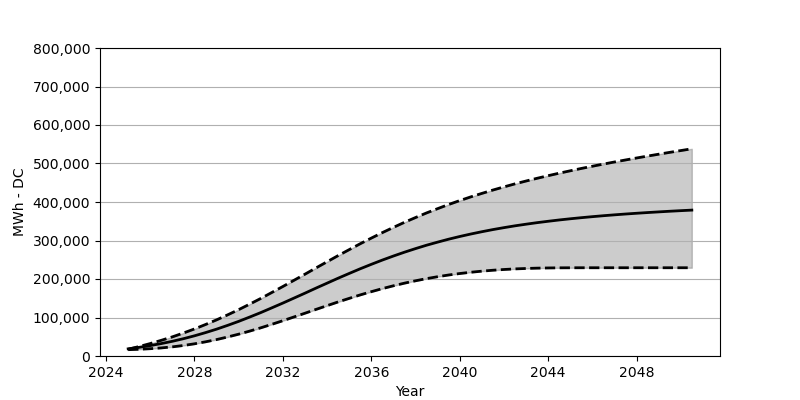

The table this chart was drawn from, first rows:
Date, Low, Base, High
2025-01, 16463, 18566, 17587
2025-07, 17453, 22473, 24648
2026-01, 18968, 27071, 32370
2026-07, 20978, 32266, 40699
2027-01, 23762, 38215, 49729
2027-07, 27267, 44864, 59616
2028-01, 31669, 52410, 70295
2028-07, 36802, 60708, 81728
2029-01, 42709, 69759, 93913
2029-07, 49379, 79512, 106799
2030-01, 56698, 89985, 120458
2030-07, 64667, 101119, 134694
2031-01, 73213, 112788, 149508
2031-07, 82264, 124994, 164878
2032-01, 91707, 137529, 180558
2032-07, 101366, 150333, 196516
2033-01, 111190, 163301, 212629
2033-07, 121015, 176362, 228762
2034-01, 130829, 189269, 244864
2034-07, 140426, 202031, 260740
2035-01, 149714, 214453, 276316
2035-07, 158631, 226504, 291532
2036-01, 167084, 238102, 306253
2036-07, 175012, 249184, 320469
2037-01, 182414, 259729, 334128
2037-07, 189197, 269605, 347230
2038-01, 195372, 278976, 359704
2038-07, 200990, 287738, 371590
2039-01, 205938, 295789, 382795
2039-07, 210392, 303377, 393517
2040-01, 214216, 310397, 403691
2040-07, 217525, 316819, 413299
2041-01, 220371, 322819, 422371
2041-07, 222752, 328345, 431020
2042-01, 224700, 333416, 439277
2042-07, 226226, 338097, 447102
2043-01, 227339, 342354, 454524
2043-07, 228195, 346323, 461565
2044-01, 228700, 349941, 468379
2044-07, 229009, 353333, 474863
2045-01, 229143, 356436, 481090
2045-07, 229215, 359250, 487141
2046-01, 229226, 361920, 492924
2046-07, 229226, 364374, 498491
2047-01, 229226, 366662, 503965
2047-07, 229226, 368765, 509171
2048-01, 229226, 370745, 514335
2048-07, 229226, 372579, 519314
2049-01, 229226, 374322, 524191
2049-07, 229226, 375971, 528953
2050-01, 229226, 377507, 533623
2050-07, 229226, 378940, 538221
